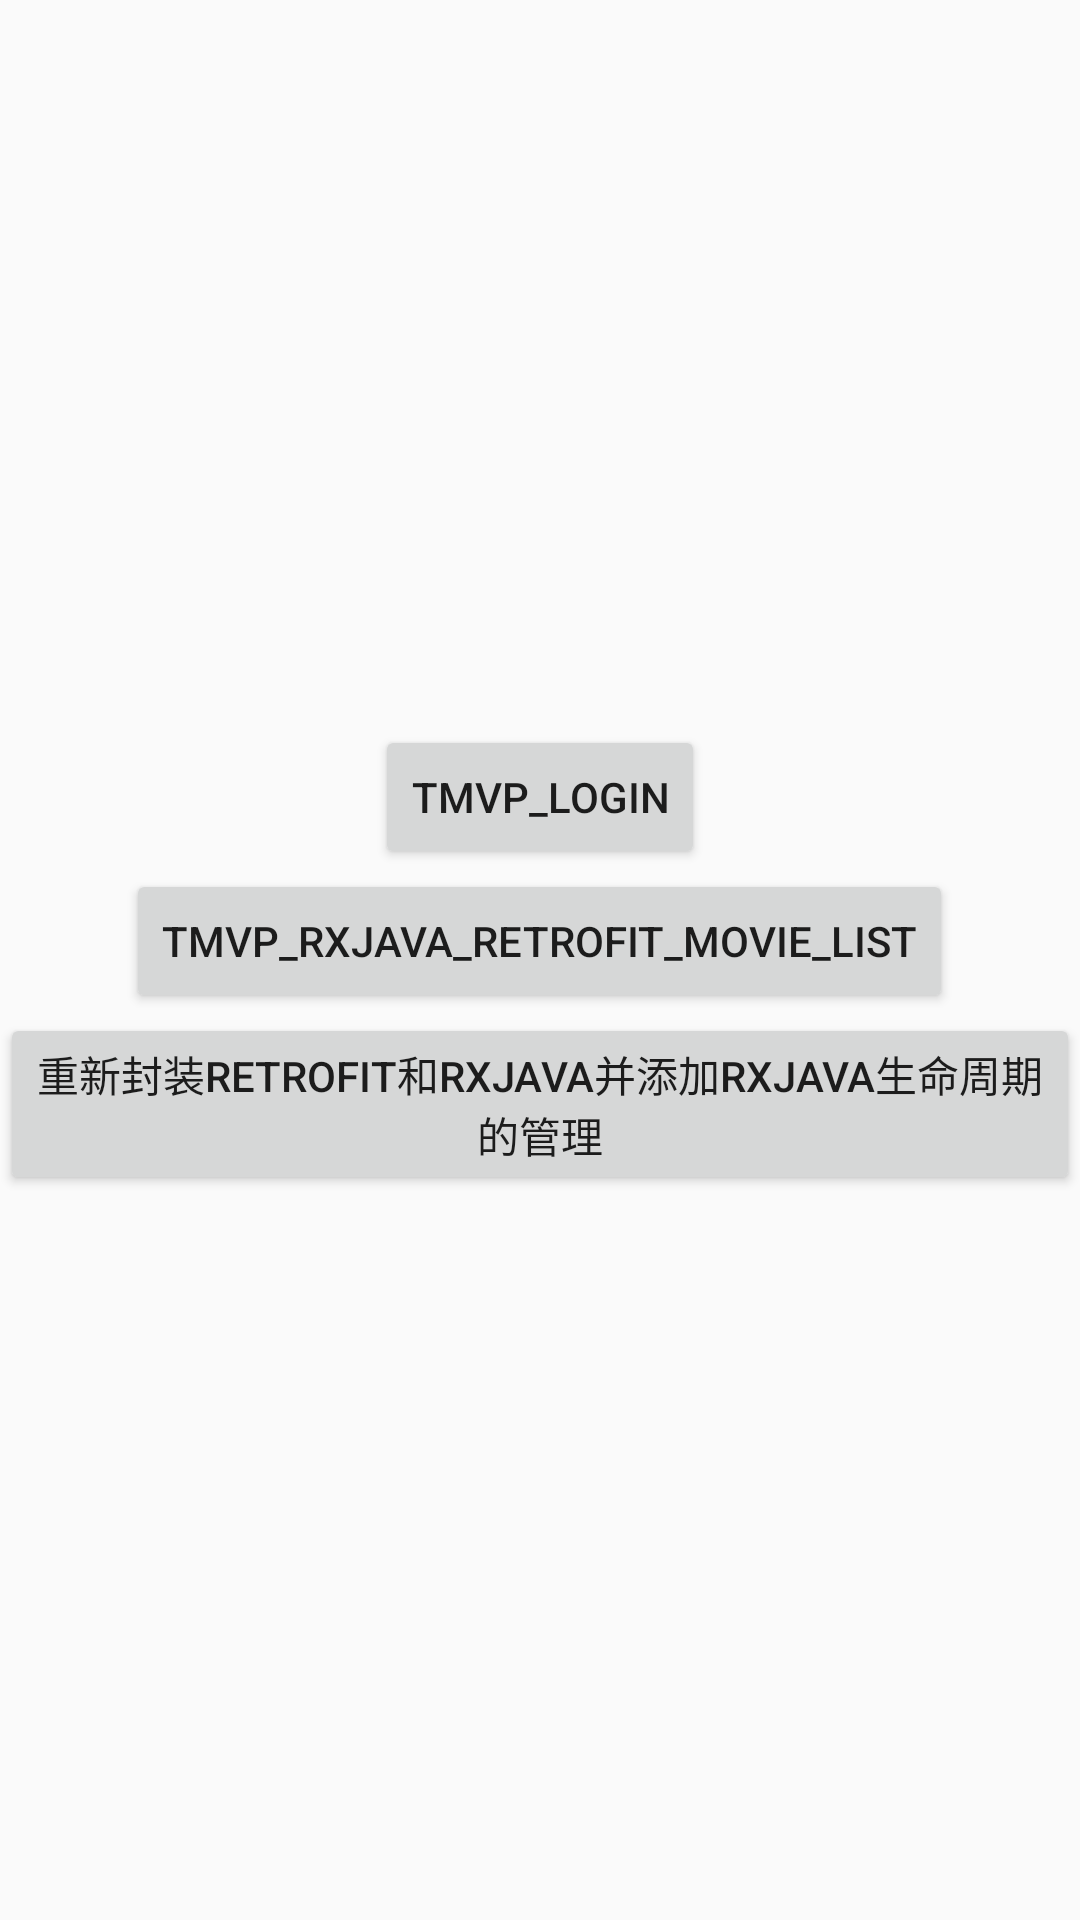

Android layout source for this screen:
<!-- AndroidManifest.xml: application theme AppTheme -->
<!-- res/layout/content_main.xml -->
<?xml version="1.0" encoding="utf-8"?>
<LinearLayout
    xmlns:android="http://schemas.android.com/apk/res/android"
    xmlns:app="http://schemas.android.com/apk/res-auto"
    xmlns:tools="http://schemas.android.com/tools"
    android:layout_width="match_parent"
    android:layout_height="match_parent"
    android:orientation="vertical"
    app:layout_behavior="@string/appbar_scrolling_view_behavior"
    tools:context="com.redli.tmvpsimple.activity.MainActivity"
    tools:showIn="@layout/activity_main"
    android:gravity="center">

    <Button
        android:id="@+id/login"
        style="@style/Widget.AppCompat.Button"
        android:layout_width="wrap_content"
        android:layout_height="wrap_content"
        android:text="TMvp_Login"/>

    <Button
        android:id="@+id/movie"
        android:layout_width="wrap_content"
        android:layout_height="wrap_content"
        android:text="TMvp_Rxjava_Retrofit_Movie_List"/>

    <Button
        android:layout_width="wrap_content"
        android:layout_height="wrap_content"
        android:id="@+id/combine"
        android:text="重新封装retrofit和rxjava并添加rxjava生命周期的管理"/>
</LinearLayout>
<!-- res/layout/activity_main.xml (included above) -->
<?xml version="1.0" encoding="utf-8"?>
<android.support.design.widget.CoordinatorLayout
    xmlns:android="http://schemas.android.com/apk/res/android"
    xmlns:app="http://schemas.android.com/apk/res-auto"
    xmlns:tools="http://schemas.android.com/tools"
    android:layout_width="match_parent"
    android:layout_height="match_parent"
    tools:context="com.redli.tmvpsimple.activity.MainActivity">

    <android.support.design.widget.AppBarLayout
        android:layout_width="match_parent"
        android:layout_height="wrap_content"
        android:theme="@style/AppTheme.AppBarOverlay">

        <android.support.v7.widget.Toolbar
            android:id="@+id/toolbar"
            android:layout_width="match_parent"
            android:layout_height="?attr/actionBarSize"
            android:background="?attr/colorPrimary"
            app:popupTheme="@style/AppTheme.PopupOverlay"/>

    </android.support.design.widget.AppBarLayout>

    <include layout="@layout/content_main"/>

    <android.support.design.widget.FloatingActionButton
        android:id="@+id/fab"
        android:layout_width="wrap_content"
        android:layout_height="wrap_content"
        android:layout_gravity="bottom|end"
        android:layout_margin="@dimen/fab_margin"
        app:srcCompat="@android:drawable/ic_dialog_email"/>

</android.support.design.widget.CoordinatorLayout>
<!-- resources referenced by this layout -->
<resources>
  <style name="AppTheme.AppBarOverlay" parent="ThemeOverlay.AppCompat.Dark.ActionBar" />
  <style name="AppTheme.PopupOverlay" parent="ThemeOverlay.AppCompat.Light" />
  <style name="AppTheme" parent="Theme.AppCompat.Light.DarkActionBar">
          
          <item name="colorPrimary">@color/colorPrimary</item>
          <item name="colorPrimaryDark">@color/colorPrimaryDark</item>
          <item name="colorAccent">@color/colorAccent</item>
      </style>
  <!-- not gathered from this repository: default colours our renderer supplied (Android Studio template values) -->
  <color name="colorPrimary">#FF6200EE</color>
  <color name="colorPrimaryDark">#FF3700B3</color>
  <color name="colorAccent">#FF03DAC5</color>
</resources>
